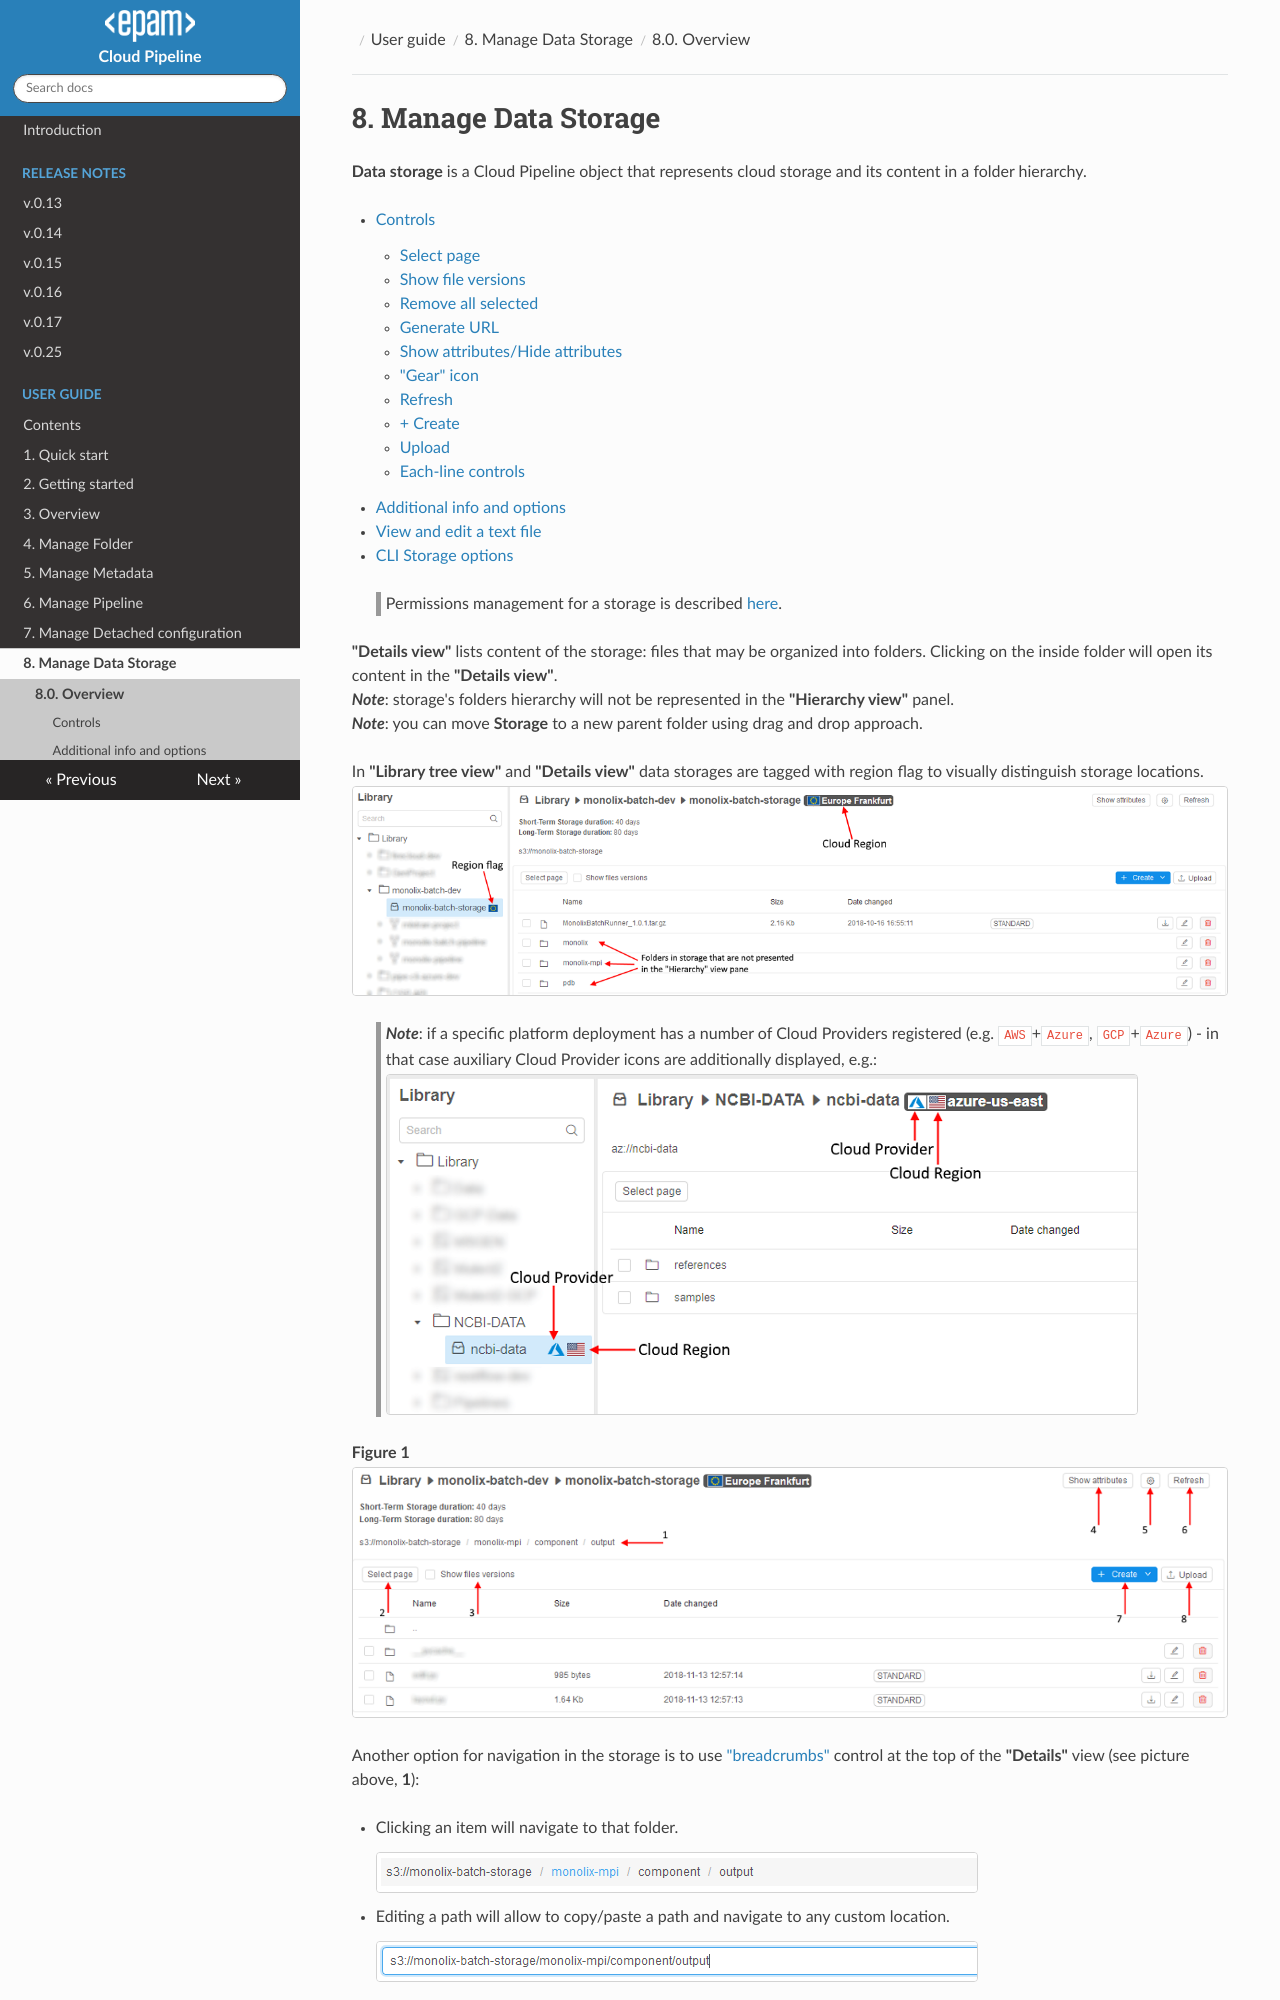

repository: epam/cloud-pipeline · page: manual/08_Manage_Data_Storage/8._Manage_Data_Storage/index.html · generator: mkdocs

# 8. Manage Data Storage

**Data storage** is a Cloud Pipeline object that represents cloud storage and its content in a folder hierarchy.

- [Controls](#controls)
    - [Select page](#select-page)
    - [Show file versions](#show-file-versions)
    - [Remove all selected](#remove-all-selected)
    - [Generate URL](#generate-url)
    - [Show attributes/Hide attributes](#show-attributeshide-attributes)
    - ["Gear" icon](#gear-icon)
    - [Refresh](#refresh)
    - [+ Create](#create)
    - [Upload](#upload)
    - [Each-line controls](#each-line-controls)
- [Additional info and options](#additional-info-and-options)
- [View and edit a text file](#view-and-edit-a-text-file)
- [CLI Storage options](#cli-storage-options)

> Permissions management for a storage is described [here](../13_Permissions/13._Permissions.md).

**"Details view"** lists content of the storage: files that may be organized into folders. Clicking on the inside folder will open its content in the **"Details view"**.  
**_Note_**: storage's folders hierarchy will not be represented in the **"Hierarchy view"** panel.  
**_Note_**: you can move **Storage** to a new parent folder using drag and drop approach.

In **"Library tree view"** and **"Details view"** data storages are tagged with region flag to visually distinguish storage locations.  
![CP_ManageDataStorage](attachments/ManageDataStorage_1.png)

> **_Note_**: if a specific platform deployment has a number of Cloud Providers registered (e.g. `AWS`+`Azure`, `GCP`+`Azure`) - in that case auxiliary Cloud Provider icons are additionally displayed, e.g.:  
> ![CP_ManageDataStorage](attachments/ManageDataStorage_9.png)

**Figure 1**  
![CP_ManageDataStorage](attachments/ManageDataStorage_2.png)

Another option for navigation in the storage is to use ["breadcrumbs"](https://en.wikipedia.org/wiki/Breadcrumb_(navigation)) control at the top of the **"Details"** view (see picture above, **1**):

- Clicking an item will navigate to that folder.  
    ![CP_ManageDataStorage](attachments/ManageDataStorage_3.png)
- Editing a path will allow to copy/paste a path and navigate to any custom location.  
    ![CP_ManageDataStorage](attachments/ManageDataStorage_4.png)

## Controls

At the top of the **"Details"** view there are buttons. Their row and the column header stay visible while the storage content is scrolled:
